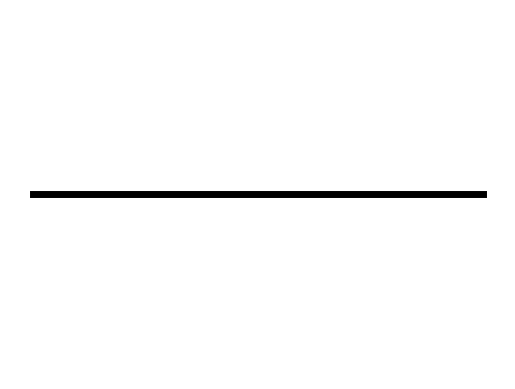

Reproduce this figure in Python.
# This code will print a plane black linne, this is to test that we can project lines

import matplotlib.pyplot as plt

# Create a figure and axis
fig, ax = plt.subplots()

# Create a black line across the middle of the figure
ax.plot([0, 1], [0.5, 0.5], color='black', linewidth=5)  # Horizontal black line

# Remove axes for clean projection
ax.set_axis_off()

# Set background color to white
fig.patch.set_facecolor('white')

# Set the figure to fullscreen mode for the projector
manager = plt.get_current_fig_manager()
manager.full_screen_toggle()

# Show the plot
plt.show()
